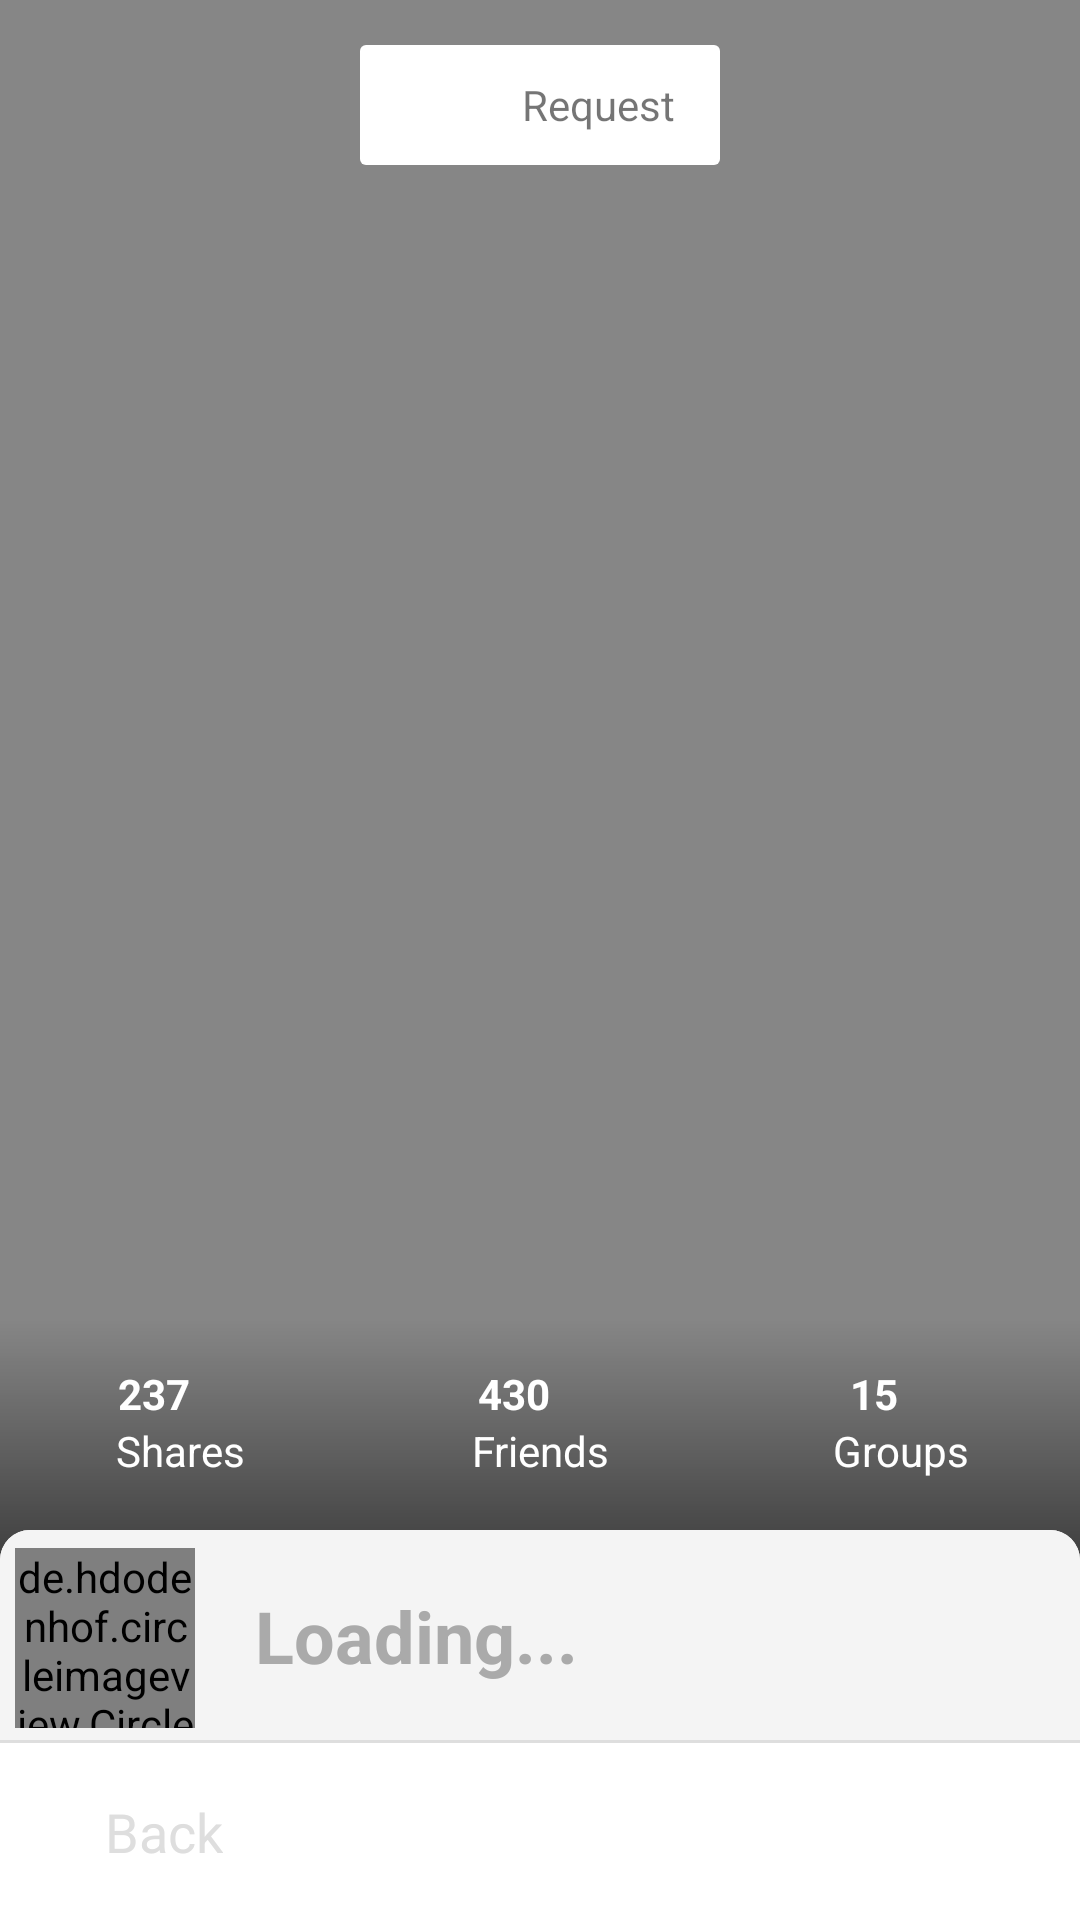

Here is an Android app screen rendered from its layout file. Give the layout XML and the strings, colors and styles it references.
<!-- AndroidManifest.xml: application theme AppTheme -->
<!-- res/layout/activity_user_details.xml -->
<?xml version="1.0" encoding="utf-8"?>
<RelativeLayout xmlns:android="http://schemas.android.com/apk/res/android"
    xmlns:app="http://schemas.android.com/apk/res-auto"
    xmlns:tools="http://schemas.android.com/tools"
    android:id="@+id/MainDetailLayout"
    android:layout_width="match_parent"
    android:layout_height="match_parent"
    android:orientation="vertical"
    tools:context="com.squidswap.songshare.songshare.UserDetails">

    <RelativeLayout
        android:id="@+id/BlurView"
        android:layout_width="match_parent"
        android:layout_height="match_parent">

        <ImageView
            android:id="@+id/DetailsUserImage"
            android:layout_width="match_parent"
            android:layout_height="match_parent"
            android:layout_alignParentStart="true"
            android:layout_alignParentTop="true"
            android:layout_weight="1"
            android:scaleType="centerCrop"
            android:src="@drawable/generic_user" />

    </RelativeLayout>

    <RelativeLayout
        android:layout_width="match_parent"
        android:layout_height="match_parent"
        android:background="#77000000">

        <LinearLayout
            android:layout_width="match_parent"
            android:layout_height="match_parent"
            android:orientation="vertical"
            android:padding="15dp">

            <TextView
                android:id="@+id/PendingRequest"
                android:layout_width="match_parent"
                android:layout_height="wrap_content"
                android:text="Friend Request Pending..."
                android:textAlignment="center"
                android:textColor="@android:color/background_light"
                android:textStyle="bold|italic"
                android:visibility="gone" />

            <RelativeLayout
                android:id="@+id/FriendRequestSend"
                android:layout_width="120dp"
                android:layout_height="wrap_content"
                android:layout_gravity="center_horizontal"
                android:background="@drawable/songshare_dialog">

                <ImageView
                    android:id="@+id/imageView2"
                    android:layout_width="wrap_content"
                    android:layout_height="40dp"
                    android:layout_marginLeft="20dp"
                    app:srcCompat="@drawable/ic_round_send_24px" />

                <TextView
                    android:id="@+id/textView23"
                    android:layout_width="match_parent"
                    android:layout_height="40dp"
                    android:layout_alignParentStart="true"
                    android:layout_alignParentTop="true"
                    android:gravity="right|center_vertical"
                    android:paddingRight="15dp"
                    android:text="Request" />

            </RelativeLayout>

        </LinearLayout>

    </RelativeLayout>

    <LinearLayout
        android:id="@+id/DetailedUserData"
        android:layout_width="match_parent"
        android:layout_height="200dp"
        android:layout_alignParentBottom="true"
        android:background="@drawable/user_details_bottom"
        android:orientation="vertical">

        <LinearLayout
            android:layout_width="match_parent"
            android:layout_height="wrap_content"
            android:layout_marginTop="15dp"
            android:orientation="horizontal">

            <LinearLayout
                android:layout_width="match_parent"
                android:layout_height="match_parent"
                android:layout_weight="1"
                android:orientation="vertical">

                <TextView
                    android:id="@+id/textView17"
                    android:layout_width="match_parent"
                    android:layout_height="wrap_content"
                    android:layout_marginRight="17dp"
                    android:layout_weight="1"
                    android:shadowColor="@android:color/background_dark"
                    android:shadowDy="3"
                    android:text="237"
                    android:textAlignment="center"
                    android:textColor="@android:color/background_light"
                    android:textStyle="bold" />

                <TextView
                    android:id="@+id/textView21"
                    android:layout_width="match_parent"
                    android:layout_height="wrap_content"
                    android:layout_weight="1"
                    android:shadowColor="@android:color/background_dark"
                    android:shadowDy="3"
                    android:text="Shares"
                    android:textAlignment="center"
                    android:textColor="@android:color/background_light" />
            </LinearLayout>

            <LinearLayout
                android:layout_width="match_parent"
                android:layout_height="match_parent"
                android:layout_weight="1"
                android:orientation="vertical">

                <TextView
                    android:id="@+id/textView176"
                    android:layout_width="match_parent"
                    android:layout_height="wrap_content"
                    android:layout_marginRight="17dp"
                    android:layout_weight="1"
                    android:shadowColor="@android:color/background_dark"
                    android:shadowDy="3"
                    android:text="430"
                    android:textAlignment="center"
                    android:textColor="@android:color/background_light"
                    android:textStyle="bold" />

                <TextView
                    android:id="@+id/textView216"
                    android:layout_width="match_parent"
                    android:layout_height="wrap_content"
                    android:layout_weight="1"
                    android:shadowColor="@android:color/background_dark"
                    android:shadowDy="3"
                    android:text="Friends"
                    android:textAlignment="center"
                    android:textColor="@android:color/background_light" />
            </LinearLayout>

            <LinearLayout
                android:layout_width="match_parent"
                android:layout_height="match_parent"
                android:layout_weight="1"
                android:orientation="vertical">

                <TextView
                    android:id="@+id/textView1768"
                    android:layout_width="match_parent"
                    android:layout_height="wrap_content"
                    android:layout_marginRight="17dp"
                    android:layout_weight="1"
                    android:shadowColor="@android:color/background_dark"
                    android:shadowDy="3"
                    android:text="15"
                    android:textAlignment="center"
                    android:textColor="@android:color/background_light"
                    android:textStyle="bold" />

                <TextView
                    android:id="@+id/textView2168"
                    android:layout_width="match_parent"
                    android:layout_height="wrap_content"
                    android:layout_weight="1"
                    android:shadowColor="@android:color/background_dark"
                    android:shadowDy="3"
                    android:text="Groups"
                    android:textAlignment="center"
                    android:textColor="@android:color/background_light" />
            </LinearLayout>

        </LinearLayout>

        <LinearLayout
            android:layout_width="match_parent"
            android:layout_height="70dp"
            android:layout_marginTop="18dp"
            android:orientation="horizontal">

            <de.hdodenhof.circleimageview.CircleImageView
                android:layout_width="60dp"
                android:layout_height="60dp"
                android:layout_marginLeft="5dp"
                android:layout_marginTop="5dp"
                android:src="@drawable/generic_avatar" />

            <TextView
                android:id="@+id/UserDetailName"
                android:layout_width="match_parent"
                android:layout_height="wrap_content"
                android:layout_alignParentStart="true"
                android:layout_alignParentTop="true"
                android:layout_marginLeft="10dp"
                android:layout_marginTop="8dp"
                android:layout_weight="1"
                android:padding="10dp"
                android:text="Loading..."
                android:textAlignment="textStart"
                android:textColor="@android:color/darker_gray"
                android:textSize="24sp"
                android:textStyle="bold" />
        </LinearLayout>

        <LinearLayout
            android:layout_width="match_parent"
            android:layout_height="match_parent"
            android:orientation="horizontal">

            <RelativeLayout
                android:id="@+id/ExitUserDetails"
                android:layout_width="wrap_content"
                android:layout_height="match_parent"
                android:padding="10dp">

                <ImageView
                    android:id="@+id/imageView11"
                    android:layout_width="wrap_content"
                    android:layout_height="wrap_content"
                    android:layout_centerVertical="true"
                    app:srcCompat="@drawable/ic_round_chevron_left_24px" />

                <TextView
                    android:id="@+id/textView14"
                    android:layout_width="wrap_content"
                    android:layout_height="wrap_content"
                    android:layout_centerVertical="true"
                    android:layout_marginLeft="25dp"
                    android:layout_marginRight="10dp"
                    android:text="Back"
                    android:textColor="@color/toggleGray"
                    android:textSize="18sp" />
            </RelativeLayout>
        </LinearLayout>

    </LinearLayout>

    <RelativeLayout
        android:id="@+id/UserDetailsSendRequest"
        android:layout_width="match_parent"
        android:layout_height="match_parent"
        android:background="@drawable/bottom_toggle_main_screen"
        android:visibility="gone">

        <RelativeLayout
            android:layout_width="230dp"
            android:layout_height="100dp"
            android:layout_centerHorizontal="true"
            android:layout_centerVertical="true"
            android:background="@drawable/songshare_dialog"
            android:elevation="3dp"
            android:padding="10dp">

            <TextView
                android:id="@+id/AnimationRequestText"
                android:layout_width="match_parent"
                android:layout_height="wrap_content"
                android:text="Sending Request..."
                android:textAlignment="center" />

            <ImageView
                android:id="@+id/AnimationIcon"
                android:layout_width="match_parent"
                android:layout_height="wrap_content"
                android:layout_centerVertical="true"
                app:srcCompat="@drawable/ic_round_access_time_24px" />

            <RelativeLayout
                android:id="@+id/RequestAnimation"
                android:layout_width="10dp"
                android:layout_height="3dp"
                android:layout_alignParentBottom="true"
                android:background="@drawable/send_user_request">

            </RelativeLayout>
        </RelativeLayout>
    </RelativeLayout>

</RelativeLayout>
<!-- resources referenced by this layout -->
<resources>
  <color name="toggleGray">#DEDEDE</color>
  <!-- drawable bottom_toggle_main_screen (drawable) -->
  <?xml version="1.0" encoding="utf-8"?>
  <layer-list xmlns:android="http://schemas.android.com/apk/res/android">
      <item>
          <shape xmlns:android="http://schemas.android.com/apk/res/android">
              <solid android:color="#88000000">
  
              </solid>
          </shape>
      </item>
  </layer-list>
  <!-- drawable ic_round_access_time_24px (drawable) -->
  <vector xmlns:android="http://schemas.android.com/apk/res/android"
          android:width="24dp"
          android:height="24dp"
          android:viewportWidth="24.0"
          android:viewportHeight="24.0">
      <path
          android:fillColor="#FF000000"
          android:pathData="M11.99,2C6.47,2 2,6.48 2,12c0,5.52 4.47,10 9.99,10C17.52,22 22,17.52 22,12C22,6.48 17.52,2 11.99,2zM12,20c-4.42,0 -8,-3.58 -8,-8c0,-4.42 3.58,-8 8,-8s8,3.58 8,8C20,16.42 16.42,20 12,20z"/>
      <path
          android:fillColor="#FF000000"
          android:pathData="M11.78,7h-0.06C11.32,7 11,7.32 11,7.72v4.72c0,0.35 0.18,0.68 0.49,0.86l4.15,2.49c0.34,0.2 0.78,0.1 0.98,-0.24v0c0.21,-0.34 0.1,-0.79 -0.25,-0.99l-3.87,-2.3V7.72C12.5,7.32 12.18,7 11.78,7z"/>
  </vector>
  <!-- drawable ic_round_chevron_left_24px (drawable) -->
  <vector xmlns:android="http://schemas.android.com/apk/res/android"
          android:width="24dp"
          android:height="24dp"
          android:viewportWidth="24.0"
          android:viewportHeight="24.0">
      <path
          android:fillColor="#000"
          android:pathData="M14.71,6.71L14.71,6.71c-0.39,-0.39 -1.02,-0.39 -1.41,0l-4.59,4.59c-0.39,0.39 -0.39,1.02 0,1.41l4.59,4.59c0.39,0.39 1.02,0.39 1.41,0l0,0c0.39,-0.39 0.39,-1.02 0,-1.41L10.83,12l3.88,-3.88C15.1,7.73 15.09,7.09 14.71,6.71z"/>
  </vector>
  <!-- drawable ic_round_send_24px (drawable) -->
  <vector xmlns:android="http://schemas.android.com/apk/res/android"
          android:width="24dp"
          android:height="24dp"
          android:viewportWidth="24.0"
          android:viewportHeight="24.0">
      <path
          android:fillColor="#B8B8B8"
          android:pathData="M3.4,20.4l17.45,-7.48c0.81,-0.35 0.81,-1.49 0,-1.84L3.4,3.6C2.74,3.31 2.01,3.8 2.01,4.51L2,9.12c0,0.5 0.37,0.93 0.87,0.99L17,12L2.87,13.88C2.37,13.95 2,14.38 2,14.88l0.01,4.61C2.01,20.2 2.74,20.69 3.4,20.4z"/>
  </vector>
  <!-- drawable send_user_request (drawable) -->
  <?xml version="1.0" encoding="utf-8"?>
  <layer-list xmlns:android="http://schemas.android.com/apk/res/android">
      <item android:height="3dp">
          <shape android:shape="rectangle">
              <solid android:color="@color/colorAccent">
  
              </solid>
              <corners android:radius="3dp">
  
              </corners>
          </shape>
      </item>
  </layer-list>
  <!-- drawable songshare_dialog (drawable) -->
  <?xml version="1.0" encoding="utf-8"?>
  <layer-list xmlns:android="http://schemas.android.com/apk/res/android">
      <item>
          <shape android:shape="rectangle">
              <solid android:color="@android:color/background_light">
  
              </solid>
              <corners android:radius="2dp">
  
              </corners>
          </shape>
      </item>
  </layer-list>
  <style name="AppTheme" parent="Theme.AppCompat.Light.DarkActionBar">
          
          <item name="colorPrimary">@color/colorPrimary</item>
          <item name="colorPrimaryDark">@color/colorPrimaryDark</item>
          <item name="colorAccent">@color/colorAccent</item>
      </style>
  <color name="colorAccent">#E342F1</color>
  <color name="slightGray">#F4F4F4</color>
  <color name="colorPrimary">#DA43CC</color>
  <color name="colorPrimaryDark">#000</color>
</resources>
